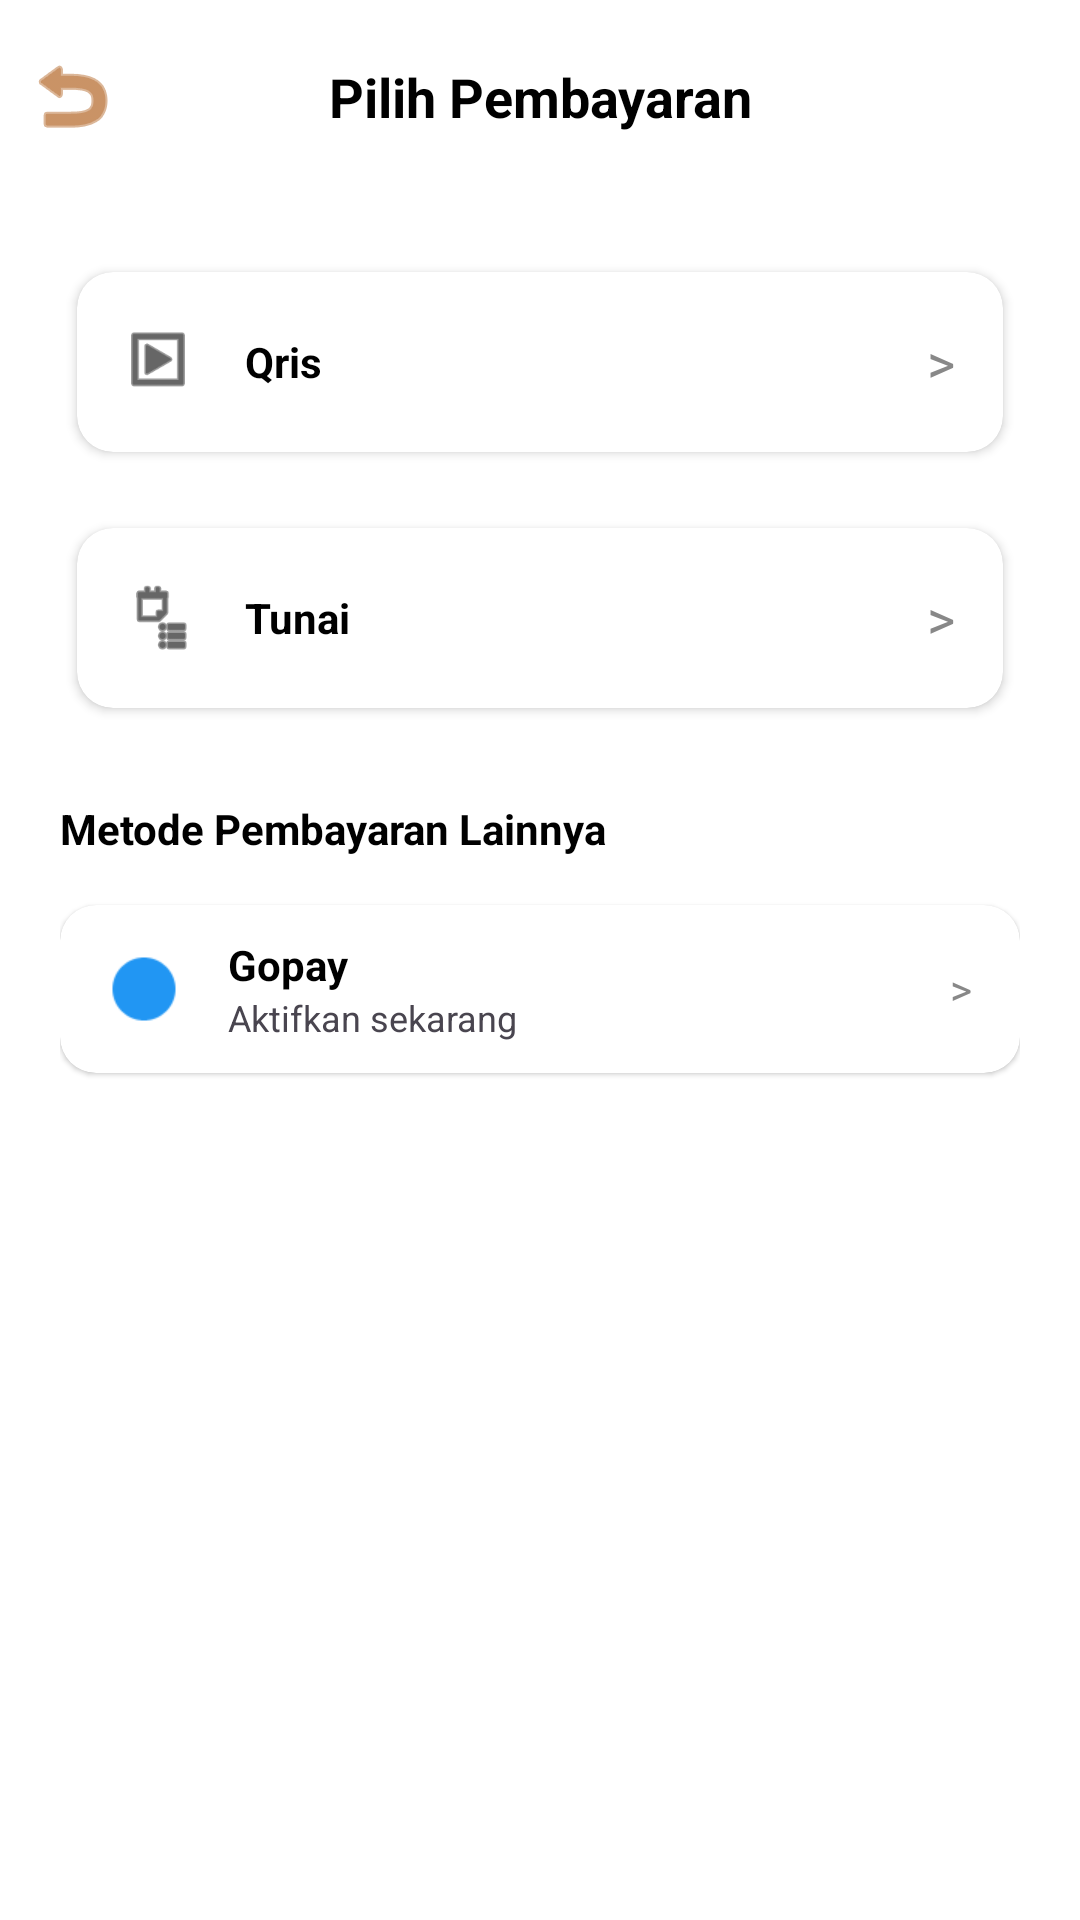

Write the Android layout XML for this screen, with the resource values it uses.
<!-- AndroidManifest.xml: application theme Theme.Warmindone -->
<!-- res/layout/activity_pilihpembayaran.xml -->
<?xml version="1.0" encoding="utf-8"?>
<androidx.constraintlayout.widget.ConstraintLayout xmlns:android="http://schemas.android.com/apk/res/android"
    xmlns:app="http://schemas.android.com/apk/res-auto"
    xmlns:tools="http://schemas.android.com/tools"
    android:layout_width="match_parent"
    android:layout_height="match_parent"
    android:background="#FFFFFF"
    tools:ignore="HardcodedText,ContentDescription">

    <androidx.constraintlayout.widget.ConstraintLayout
        android:id="@+id/headerPilih"
        android:layout_width="match_parent"
        android:layout_height="?attr/actionBarSize"
        app:layout_constraintTop_toTopOf="parent">
        <ImageButton
            android:id="@+id/btnBackPilih"
            android:layout_width="48dp"
            android:layout_height="48dp"
            android:background="?attr/selectableItemBackgroundBorderless"
            android:src="@android:drawable/ic_menu_revert"
            app:layout_constraintBottom_toBottomOf="parent"
            app:layout_constraintStart_toStartOf="parent"
            app:layout_constraintTop_toTopOf="parent"
            app:tint="#A64B00" />
        <TextView
            android:layout_width="wrap_content"
            android:layout_height="wrap_content"
            android:text="Pilih Pembayaran"
            android:textColor="#000000"
            android:textSize="18sp"
            android:textStyle="bold"
            app:layout_constraintBottom_toBottomOf="parent"
            app:layout_constraintEnd_toEndOf="parent"
            app:layout_constraintStart_toStartOf="parent"
            app:layout_constraintTop_toTopOf="parent" />
    </androidx.constraintlayout.widget.ConstraintLayout>

    <ScrollView
        android:layout_width="match_parent"
        android:layout_height="0dp"
        app:layout_constraintBottom_toBottomOf="parent"
        app:layout_constraintTop_toBottomOf="@id/headerPilih">

        <LinearLayout
            android:layout_width="match_parent"
            android:layout_height="wrap_content"
            android:orientation="vertical"
            android:padding="20dp">

            <androidx.cardview.widget.CardView
                android:id="@+id/btnPilihQris"
                android:layout_width="match_parent"
                android:layout_height="wrap_content"
                android:layout_marginBottom="12dp"
                app:cardCornerRadius="12dp"
                app:cardElevation="2dp"
                app:cardUseCompatPadding="true">
                <LinearLayout
                    android:layout_width="match_parent"
                    android:layout_height="60dp"
                    android:gravity="center_vertical"
                    android:paddingHorizontal="16dp">
                    <ImageView android:layout_width="24dp" android:layout_height="24dp" android:src="@android:drawable/ic_menu_slideshow" app:tint="#000000"/>
                    <TextView android:layout_width="0dp" android:layout_height="wrap_content" android:layout_weight="1" android:layout_marginStart="16dp" android:text="Qris" android:textColor="#000000" android:textStyle="bold"/>
                    <TextView android:layout_width="wrap_content" android:layout_height="wrap_content" android:text=">" android:textColor="#888888" android:textSize="18sp"/>
                </LinearLayout>
            </androidx.cardview.widget.CardView>

            <androidx.cardview.widget.CardView
                android:id="@+id/btnPilihKasir"
                android:layout_width="match_parent"
                android:layout_height="wrap_content"
                android:layout_marginBottom="24dp"
                app:cardCornerRadius="12dp"
                app:cardElevation="2dp"
                app:cardUseCompatPadding="true">
                <LinearLayout
                    android:layout_width="match_parent"
                    android:layout_height="60dp"
                    android:gravity="center_vertical"
                    android:paddingHorizontal="16dp">
                    <ImageView android:layout_width="24dp" android:layout_height="24dp" android:src="@android:drawable/ic_menu_agenda" app:tint="#000000"/>
                    <TextView android:layout_width="0dp" android:layout_height="wrap_content" android:layout_weight="1" android:layout_marginStart="16dp" android:text="Tunai" android:textColor="#000000" android:textStyle="bold"/>
                    <TextView android:layout_width="wrap_content" android:layout_height="wrap_content" android:text=">" android:textColor="#888888" android:textSize="18sp"/>
                </LinearLayout>
            </androidx.cardview.widget.CardView>

            <TextView
                android:layout_width="wrap_content"
                android:layout_height="wrap_content"
                android:layout_marginBottom="16dp"
                android:text="Metode Pembayaran Lainnya"
                android:textColor="#000000"
                android:textStyle="bold" />

            <androidx.cardview.widget.CardView
                android:layout_width="match_parent"
                android:layout_height="wrap_content"
                android:layout_marginBottom="8dp"
                app:cardCornerRadius="12dp"
                app:cardElevation="1dp">
                <LinearLayout
                    android:layout_width="match_parent"
                    android:layout_height="56dp"
                    android:gravity="center_vertical"
                    android:paddingHorizontal="16dp">
                    <ImageView android:layout_width="24dp" android:layout_height="24dp" android:src="@android:drawable/presence_online" app:tint="#2196F3"/>
                    <LinearLayout android:layout_width="0dp" android:layout_height="wrap_content" android:layout_weight="1" android:layout_marginStart="16dp" android:orientation="vertical">
                        <TextView android:layout_width="wrap_content" android:layout_height="wrap_content" android:text="Gopay" android:textColor="#000000" android:textStyle="bold"/>
                        <TextView android:layout_width="wrap_content" android:layout_height="wrap_content" android:text="Aktifkan sekarang" android:textSize="12sp"/>
                    </LinearLayout>
                    <TextView android:layout_width="wrap_content" android:layout_height="wrap_content" android:text=">" android:textColor="#888888"/>
                </LinearLayout>
            </androidx.cardview.widget.CardView>

        </LinearLayout>
    </ScrollView>
</androidx.constraintlayout.widget.ConstraintLayout>
<!-- resources referenced by this layout -->
<resources>
  <style name="Theme.Warmindone" parent="Base.Theme.Warmindone" />
  <style name="Base.Theme.Warmindone" parent="Theme.Material3.DayNight.NoActionBar">
          
          
      </style>
</resources>
